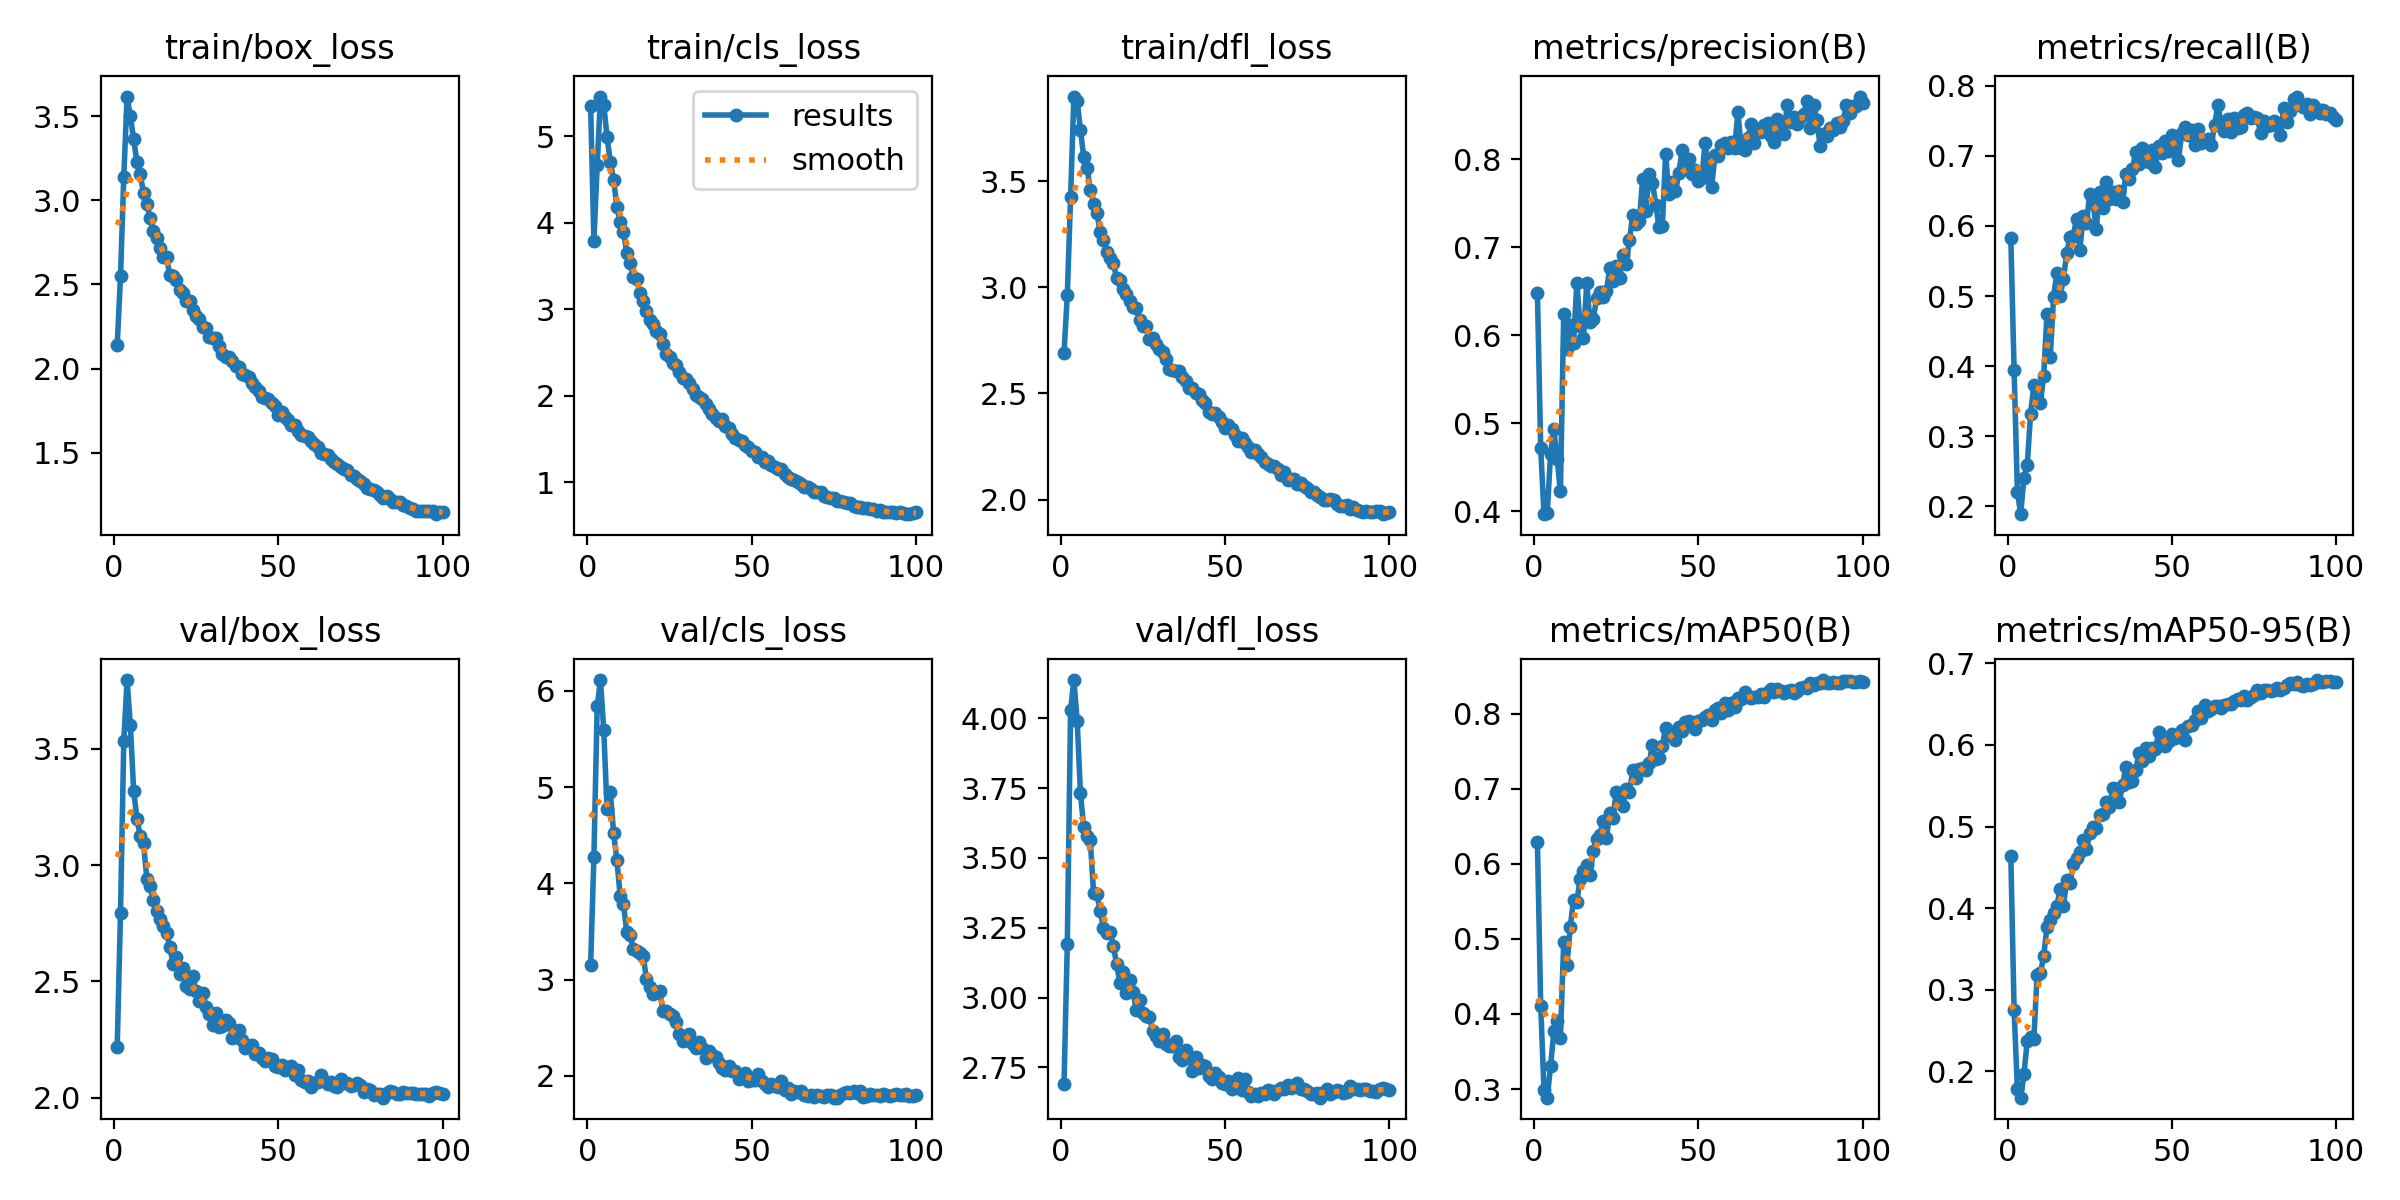

Data behind this chart, as committed beside it:
epoch, time, train/box_loss, train/cls_loss, train/dfl_loss, metrics/precision(B), metrics/recall(B), metrics/mAP50(B), metrics/mAP50-95(B), val/box_loss, val/cls_loss, val/dfl_loss, lr/pg0, lr/pg1, lr/pg2
1, 177.5, 2.141, 5.349, 2.691, 0.6486, 0.5833, 0.6295, 0.464, 2.218, 3.148, 2.692, 0.07006, 0.003327, 0.003327
2, 331.8, 2.547, 3.792, 2.964, 0.4717, 0.3946, 0.4113, 0.2753, 2.795, 4.277, 3.193, 0.04006, 0.006659, 0.006659
3, 483.3, 3.141, 4.663, 3.427, 0.3969, 0.2212, 0.2984, 0.1779, 3.535, 5.839, 4.03, 0.01005, 0.009984, 0.009984
4, 635.2, 3.616, 5.457, 3.899, 0.3984, 0.1889, 0.2885, 0.1675, 3.795, 6.111, 4.137, 0.009978, 0.009978, 0.009978
5, 786.2, 3.498, 5.362, 3.88, 0.4657, 0.241, 0.3306, 0.1966, 3.602, 5.588, 3.992, 0.009961, 0.009961, 0.009961
6, 937.6, 3.362, 4.992, 3.743, 0.4931, 0.2592, 0.377, 0.2376, 3.32, 4.774, 3.732, 0.009939, 0.009939, 0.009939
7, 1090, 3.227, 4.698, 3.613, 0.4597, 0.3317, 0.3908, 0.242, 3.2, 4.945, 3.61, 0.009912, 0.009912, 0.009912
8, 1240, 3.155, 4.495, 3.564, 0.4227, 0.3725, 0.3686, 0.2389, 3.124, 4.52, 3.578, 0.009881, 0.009881, 0.009881
9, 1392, 3.045, 4.178, 3.461, 0.6247, 0.3519, 0.4954, 0.318, 3.093, 4.241, 3.563, 0.009844, 0.009844, 0.009844
10, 1543, 2.979, 4.01, 3.392, 0.5841, 0.3478, 0.4656, 0.3198, 2.942, 3.865, 3.373, 0.009803, 0.009803, 0.009803
11, 1693, 2.892, 3.894, 3.35, 0.6124, 0.3864, 0.5164, 0.3415, 2.909, 3.783, 3.371, 0.009758, 0.009758, 0.009758
12, 1846, 2.819, 3.652, 3.261, 0.5913, 0.4744, 0.5522, 0.3766, 2.851, 3.492, 3.311, 0.009707, 0.009707, 0.009707
13, 1997, 2.776, 3.537, 3.225, 0.6602, 0.4136, 0.5497, 0.3853, 2.801, 3.464, 3.249, 0.009652, 0.009652, 0.009652
14, 2148, 2.719, 3.369, 3.168, 0.6103, 0.4985, 0.5802, 0.3942, 2.768, 3.318, 3.231, 0.009593, 0.009593, 0.009593
15, 2300, 2.664, 3.343, 3.138, 0.5972, 0.5333, 0.5905, 0.4028, 2.74, 3.294, 3.235, 0.009529, 0.009529, 0.009529
16, 2450, 2.663, 3.185, 3.114, 0.6593, 0.4997, 0.5985, 0.423, 2.709, 3.28, 3.186, 0.00946, 0.00946, 0.00946
17, 2602, 2.553, 3.095, 3.042, 0.6153, 0.5246, 0.5859, 0.4029, 2.647, 3.247, 3.12, 0.009388, 0.009388, 0.009388
18, 2754, 2.548, 2.981, 3.034, 0.619, 0.5608, 0.6169, 0.4344, 2.574, 3.004, 3.054, 0.009311, 0.009311, 0.009311
19, 2904, 2.524, 2.876, 2.993, 0.6422, 0.5846, 0.6336, 0.4301, 2.604, 2.922, 3.091, 0.009229, 0.009229, 0.009229
20, 3056, 2.468, 2.833, 2.968, 0.6497, 0.5856, 0.638, 0.4537, 2.533, 2.855, 3.015, 0.009144, 0.009144, 0.009144
21, 3208, 2.447, 2.752, 2.936, 0.6435, 0.6106, 0.6578, 0.4619, 2.559, 2.867, 3.062, 0.009055, 0.009055, 0.009055
22, 3359, 2.403, 2.713, 2.906, 0.65, 0.5661, 0.635, 0.4682, 2.479, 2.88, 3.019, 0.008961, 0.008961, 0.008961
23, 3511, 2.402, 2.599, 2.904, 0.6768, 0.6138, 0.6682, 0.4833, 2.468, 2.679, 2.955, 0.008864, 0.008864, 0.008864
24, 3661, 2.35, 2.485, 2.846, 0.6621, 0.6045, 0.6613, 0.4719, 2.524, 2.669, 2.992, 0.008763, 0.008763, 0.008763
25, 3812, 2.311, 2.452, 2.817, 0.6793, 0.6451, 0.6962, 0.4919, 2.456, 2.646, 2.945, 0.008658, 0.008658, 0.008658
26, 3965, 2.297, 2.38, 2.82, 0.6649, 0.6331, 0.691, 0.4995, 2.415, 2.619, 2.933, 0.00855, 0.00855, 0.00855
27, 4115, 2.248, 2.351, 2.757, 0.6916, 0.5956, 0.6775, 0.4983, 2.451, 2.563, 2.93, 0.008439, 0.008439, 0.008439
28, 4267, 2.244, 2.275, 2.76, 0.6815, 0.6484, 0.7005, 0.5139, 2.39, 2.432, 2.879, 0.008323, 0.008323, 0.008323
29, 4419, 2.187, 2.207, 2.733, 0.7083, 0.6254, 0.6952, 0.5159, 2.36, 2.361, 2.864, 0.008205, 0.008205, 0.008205
30, 4569, 2.182, 2.187, 2.708, 0.7367, 0.6629, 0.7247, 0.5295, 2.314, 2.377, 2.843, 0.008084, 0.008084, 0.008084
31, 4722, 2.182, 2.151, 2.694, 0.7268, 0.6391, 0.7149, 0.5238, 2.363, 2.434, 2.87, 0.00796, 0.00796, 0.00796
32, 4873, 2.132, 2.073, 2.662, 0.7299, 0.6481, 0.7268, 0.547, 2.303, 2.328, 2.835, 0.007832, 0.007832, 0.007832
33, 5025, 2.089, 2.002, 2.617, 0.7773, 0.6379, 0.728, 0.5463, 2.308, 2.29, 2.828, 0.007702, 0.007702, 0.007702
34, 5178, 2.069, 1.98, 2.611, 0.7417, 0.6494, 0.7249, 0.5304, 2.335, 2.35, 2.826, 0.00757, 0.00757, 0.00757
35, 5329, 2.071, 1.957, 2.606, 0.7836, 0.6337, 0.7347, 0.5513, 2.319, 2.294, 2.845, 0.007435, 0.007435, 0.007435
36, 5481, 2.046, 1.908, 2.603, 0.7735, 0.6735, 0.7586, 0.5728, 2.258, 2.186, 2.786, 0.007297, 0.007297, 0.007297
37, 5633, 2.018, 1.845, 2.576, 0.7487, 0.6669, 0.7398, 0.555, 2.259, 2.255, 2.778, 0.007158, 0.007158, 0.007158
38, 5783, 2.01, 1.786, 2.559, 0.7228, 0.6815, 0.7415, 0.5562, 2.29, 2.213, 2.814, 0.007016, 0.007016, 0.007016
39, 5935, 1.966, 1.743, 2.524, 0.7247, 0.7057, 0.7577, 0.5689, 2.247, 2.201, 2.788, 0.006872, 0.006872, 0.006872
40, 6087, 1.962, 1.71, 2.523, 0.8057, 0.6886, 0.7817, 0.5907, 2.214, 2.135, 2.737, 0.006727, 0.006727, 0.006727
41, 6237, 1.949, 1.73, 2.502, 0.7606, 0.7106, 0.7722, 0.5801, 2.222, 2.086, 2.786, 0.00658, 0.00658, 0.00658
42, 6390, 1.917, 1.652, 2.496, 0.7744, 0.6951, 0.7755, 0.5958, 2.225, 2.062, 2.749, 0.006431, 0.006431, 0.006431
43, 6541, 1.891, 1.629, 2.469, 0.764, 0.6918, 0.7647, 0.5866, 2.189, 2.101, 2.757, 0.006281, 0.006281, 0.006281
44, 6692, 1.867, 1.552, 2.456, 0.7842, 0.7087, 0.7825, 0.5958, 2.194, 2.054, 2.756, 0.00613, 0.00613, 0.00613
45, 6845, 1.829, 1.513, 2.412, 0.8107, 0.6842, 0.7774, 0.5956, 2.169, 2.049, 2.719, 0.005978, 0.005978, 0.005978
46, 6996, 1.825, 1.484, 2.404, 0.7952, 0.7134, 0.7889, 0.6158, 2.158, 1.969, 2.71, 0.005824, 0.005824, 0.005824
47, 7148, 1.822, 1.479, 2.408, 0.8005, 0.7035, 0.7911, 0.6037, 2.172, 2.005, 2.729, 0.00567, 0.00567, 0.00567
48, 7299, 1.798, 1.424, 2.391, 0.7835, 0.7215, 0.7874, 0.5991, 2.167, 2.032, 2.714, 0.005516, 0.005516, 0.005516
49, 7450, 1.777, 1.407, 2.367, 0.7885, 0.7066, 0.7795, 0.605, 2.134, 1.946, 2.695, 0.005361, 0.005361, 0.005361
50, 7603, 1.727, 1.358, 2.337, 0.7758, 0.7293, 0.791, 0.6135, 2.13, 1.954, 2.692, 0.005205, 0.005205, 0.005205
51, 7753, 1.743, 1.346, 2.351, 0.7785, 0.7225, 0.7922, 0.6084, 2.141, 1.955, 2.702, 0.00505, 0.00505, 0.00505
52, 7904, 1.712, 1.29, 2.333, 0.8184, 0.6948, 0.7959, 0.6125, 2.119, 2.018, 2.672, 0.004895, 0.004895, 0.004895
53, 8057, 1.694, 1.295, 2.306, 0.7909, 0.7323, 0.7985, 0.6182, 2.127, 1.945, 2.679, 0.004739, 0.004739, 0.004739
54, 8208, 1.663, 1.23, 2.277, 0.769, 0.7409, 0.7922, 0.6064, 2.136, 1.916, 2.711, 0.004584, 0.004584, 0.004584
55, 8360, 1.666, 1.239, 2.29, 0.8047, 0.73, 0.8056, 0.623, 2.098, 1.883, 2.67, 0.00443, 0.00443, 0.00443
56, 8512, 1.632, 1.199, 2.267, 0.8041, 0.737, 0.8074, 0.6249, 2.118, 1.914, 2.709, 0.004276, 0.004276, 0.004276
57, 8663, 1.604, 1.169, 2.248, 0.8169, 0.7158, 0.8017, 0.6311, 2.075, 1.899, 2.661, 0.004122, 0.004122, 0.004122
58, 8815, 1.6, 1.153, 2.226, 0.819, 0.738, 0.814, 0.6421, 2.068, 1.885, 2.649, 0.00397, 0.00397, 0.00397
59, 8967, 1.596, 1.153, 2.233, 0.8128, 0.7179, 0.8047, 0.6327, 2.071, 1.95, 2.654, 0.003819, 0.003819, 0.003819
60, 9117, 1.573, 1.098, 2.214, 0.82, 0.7209, 0.8139, 0.6491, 2.045, 1.854, 2.646, 0.003669, 0.003669, 0.003669
... 40 more rows
